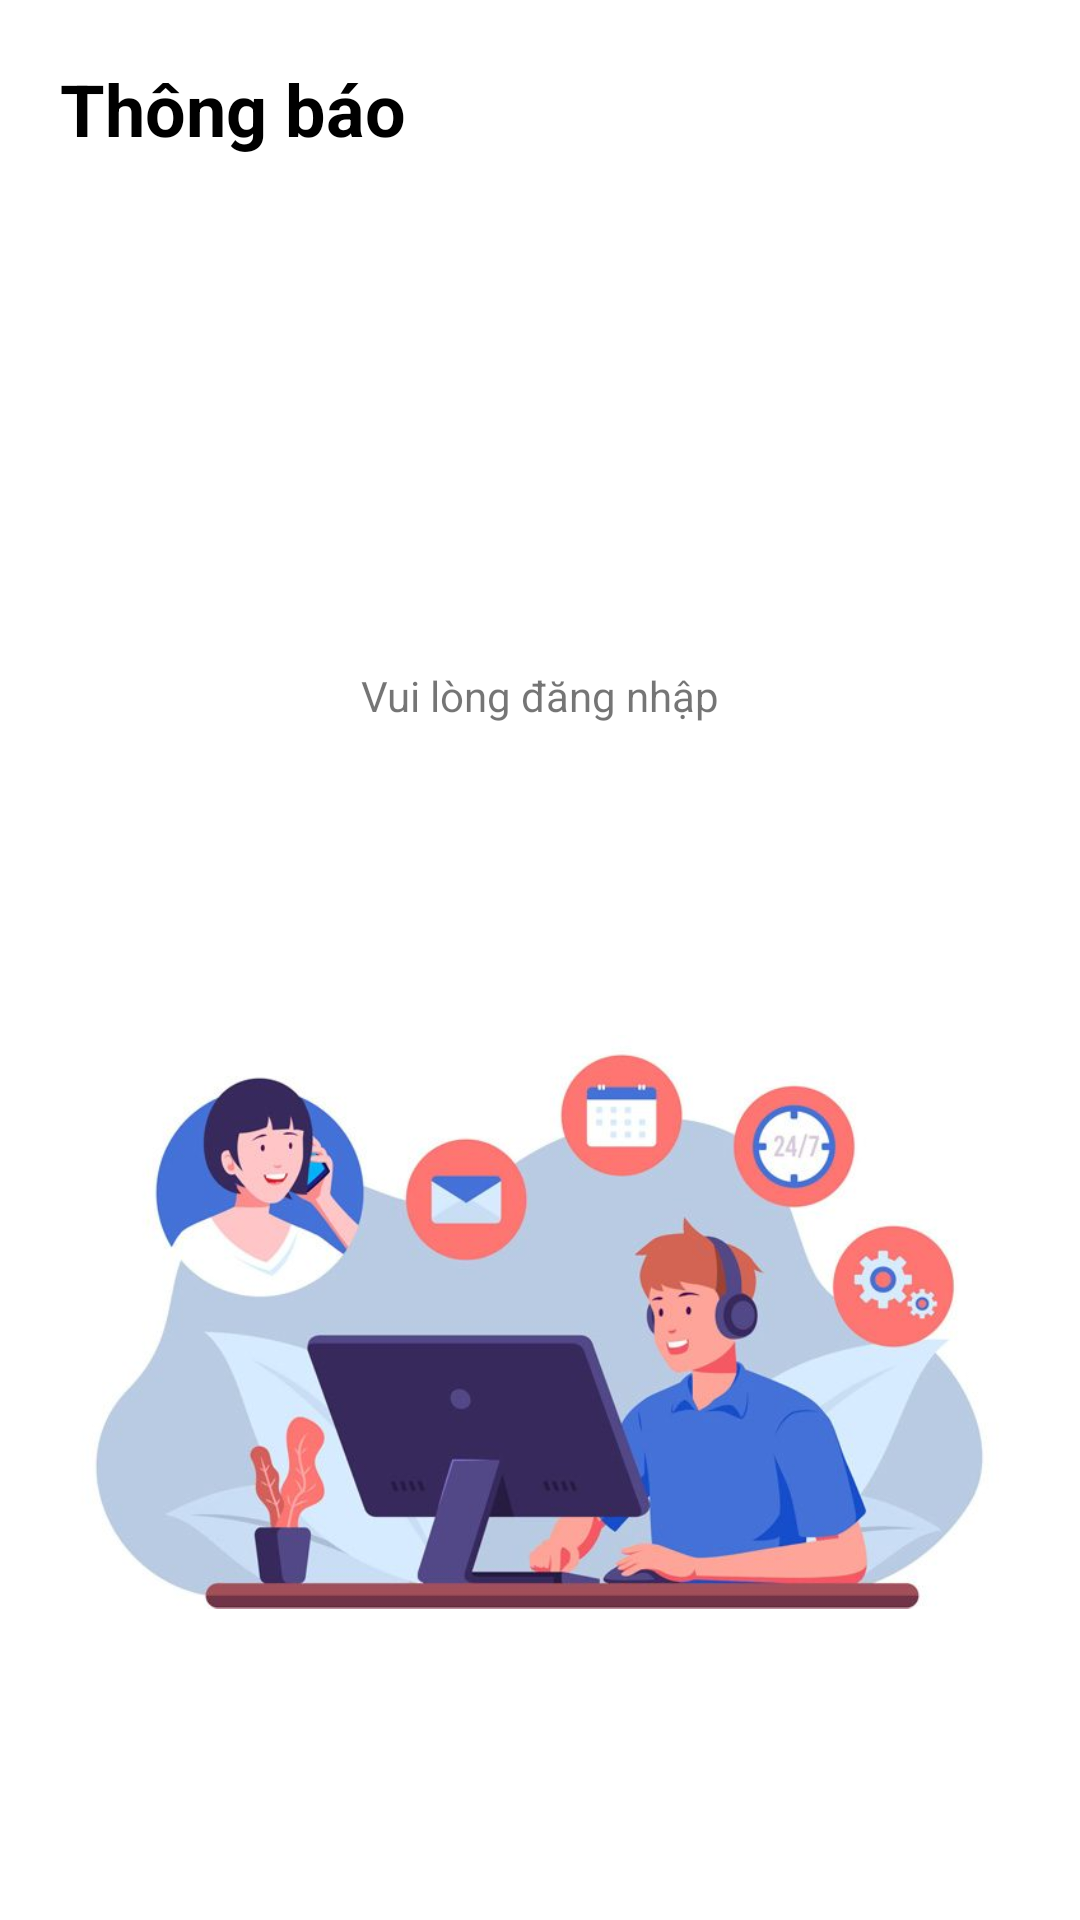

Here is an Android app screen rendered from its layout file. Give the layout XML and the strings, colors and styles it references.
<!-- AndroidManifest.xml: application theme Theme.Project4 -->
<!-- res/layout/noti_null.xml -->
<?xml version="1.0" encoding="utf-8"?>
<LinearLayout xmlns:android="http://schemas.android.com/apk/res/android"
    android:layout_width="match_parent"
    android:layout_height="match_parent"
    android:orientation="vertical">
    <TextView
        android:layout_width="match_parent"
        android:layout_height="wrap_content"
        android:text="Thông báo"
        android:textSize="24sp"
        android:textColor="@color/black"
        android:textStyle="bold"
        android:padding="20dp"
        />
    <TextView
        android:layout_width="match_parent"
        android:layout_height="wrap_content"
        android:text="Vui lòng đăng nhập"
        android:layout_marginTop="150dp"
        android:gravity="center"
        />
    <ImageView
        android:layout_width="match_parent"
        android:layout_height="match_parent"
        android:src="@drawable/image_noti3"/>
</LinearLayout>
<!-- resources referenced by this layout -->
<resources>
  <color name="black">#FF000000</color>
  <!-- drawable image_noti3: jpg bitmap (drawable, 38563 bytes) -->
  <style name="Theme.Project4" parent="Theme.MaterialComponents.Light.NoActionBar">
          
          <item name="colorPrimary">@color/purple_500</item>
          <item name="colorPrimaryVariant">@color/purple_700</item>
          <item name="colorOnPrimary">@color/white</item>
          
          <item name="colorSecondary">@color/teal_200</item>
          <item name="colorSecondaryVariant">@color/teal_700</item>
          <item name="colorOnSecondary">@color/black</item>
          
          <item name="android:statusBarColor">?attr/colorPrimaryVariant</item>
          
      </style>
  <color name="purple_500">#FF6200EE</color>
  <color name="purple_700">#FF3700B3</color>
  <color name="white">#FFFFFFFF</color>
  <color name="teal_200">#FF03DAC5</color>
  <color name="teal_700">#FF018786</color>
</resources>
